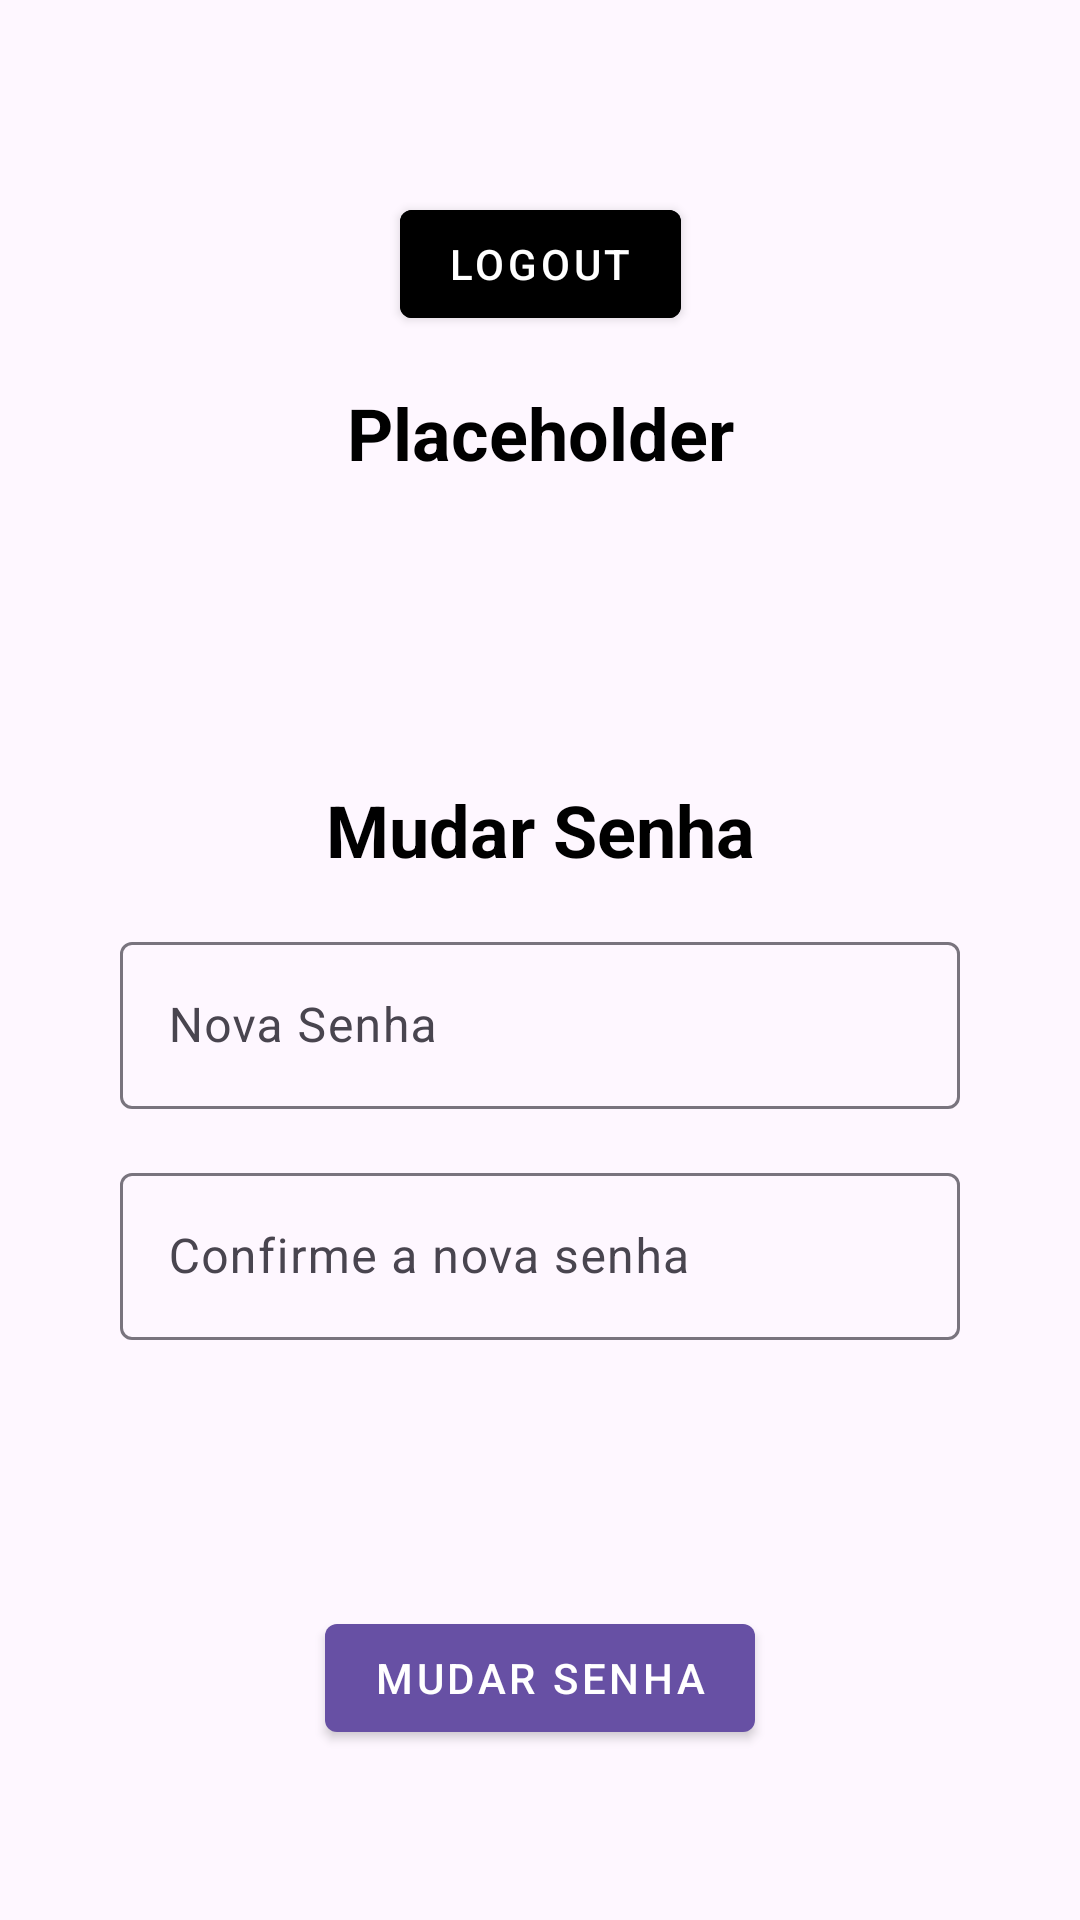

Produce the Android XML layout that renders to this screen, including the resource entries it uses.
<!-- AndroidManifest.xml: application theme Theme.WalKompanion -->
<!-- res/layout/fragment_profile.xml -->
<?xml version="1.0" encoding="utf-8"?>
<androidx.constraintlayout.widget.ConstraintLayout xmlns:android="http://schemas.android.com/apk/res/android"
    xmlns:app="http://schemas.android.com/apk/res-auto"
    android:layout_width="match_parent"
    android:layout_height="match_parent"
    android:padding="16dp">

    <com.google.android.material.button.MaterialButton
        android:id="@+id/button_logout"
        style="@style/Widget.MaterialComponents.Button"
        android:layout_width="wrap_content"
        android:layout_height="wrap_content"
        android:layout_marginTop="48dp"
        android:backgroundTint="@color/red"
        android:text="@string/btn_logout"
        app:layout_constraintEnd_toEndOf="parent"
        app:layout_constraintStart_toStartOf="parent"
        app:layout_constraintTop_toTopOf="parent" />

    <TextView
        android:id="@+id/txt_name"
        android:layout_width="match_parent"
        android:layout_height="wrap_content"
        android:layout_marginTop="16dp"
        android:text="@string/txt_placeholder"
        android:textAlignment="center"
        android:textColor="@color/black"
        android:textSize="24sp"
        android:textStyle="bold"
        app:layout_constraintEnd_toEndOf="parent"
        app:layout_constraintStart_toStartOf="parent"
        app:layout_constraintTop_toBottomOf="@id/button_logout" />

    <TextView
        android:id="@+id/txt_reset_password"
        android:layout_width="match_parent"
        android:layout_height="wrap_content"
        android:layout_marginTop="100dp"
        android:text="@string/reset_password"
        android:textAlignment="center"
        android:textColor="@color/black"
        android:textSize="24sp"
        android:textStyle="bold"
        app:layout_constraintEnd_toEndOf="parent"
        app:layout_constraintStart_toStartOf="parent"
        app:layout_constraintTop_toBottomOf="@id/txt_name" />

    <com.google.android.material.textfield.TextInputLayout
        android:id="@+id/textlayout_senha"
        android:layout_width="match_parent"
        android:layout_height="wrap_content"
        android:layout_marginHorizontal="24dp"
        android:layout_marginVertical="16dp"
        android:hint="@string/hint_new_password"
        app:layout_constraintStart_toStartOf="parent"
        app:layout_constraintTop_toBottomOf="@id/txt_reset_password">

        <com.google.android.material.textfield.TextInputEditText
            android:id="@+id/text_senha"
            android:layout_width="match_parent"
            android:layout_height="wrap_content"
            android:inputType="textPassword" />
    </com.google.android.material.textfield.TextInputLayout>

    <com.google.android.material.textfield.TextInputLayout
        android:id="@+id/textlayout_confirm"
        android:layout_width="match_parent"
        android:layout_height="wrap_content"
        android:layout_marginHorizontal="24dp"
        android:layout_marginVertical="16dp"
        android:hint="@string/hint_confirm_new_pw"
        app:layout_constraintStart_toStartOf="parent"
        app:layout_constraintTop_toBottomOf="@id/textlayout_senha">

        <com.google.android.material.textfield.TextInputEditText
            android:id="@+id/text_confirm"
            android:layout_width="match_parent"
            android:layout_height="wrap_content"
            android:inputType="textPassword" />
    </com.google.android.material.textfield.TextInputLayout>

    <com.google.android.material.button.MaterialButton
        android:id="@+id/button_reset"
        style="@style/Widget.MaterialComponents.Button"
        android:layout_width="wrap_content"
        android:layout_height="wrap_content"
        android:layout_marginTop="48dp"
        android:text="@string/reset_password"
        app:layout_constraintBottom_toBottomOf="parent"
        app:layout_constraintEnd_toEndOf="parent"
        app:layout_constraintStart_toStartOf="parent"
        app:layout_constraintTop_toBottomOf="@id/textlayout_confirm" />

</androidx.constraintlayout.widget.ConstraintLayout>
<!-- resources referenced by this layout -->
<resources>
  <string name="btn_logout">Logout</string>
  <string name="hint_confirm_new_pw">Confirme a nova senha</string>
  <string name="hint_new_password">Nova Senha</string>
  <string name="reset_password">Mudar Senha</string>
  <string name="txt_placeholder">Placeholder</string>
  <style name="Theme.WalKompanion" parent="Base.Theme.WalKompanion" />
  <style name="Base.Theme.WalKompanion" parent="Theme.Material3.DayNight.NoActionBar">
          
          
      </style>
  <!-- not gathered from this repository: default colours our renderer supplied (Android Studio template values) -->
  <color name="black">#FF000000</color>
</resources>
